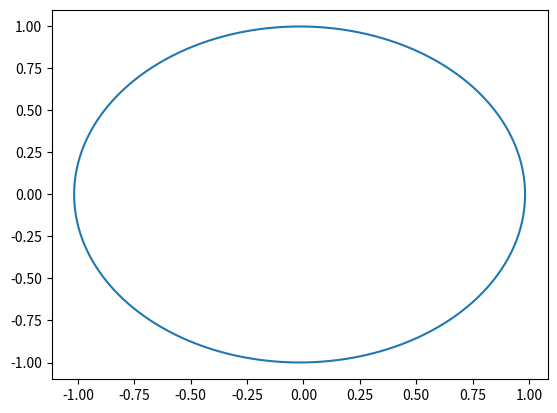

Here is the Python script that generated this plot:
import numpy as np
import matplotlib.pyplot as plt

class Planet:
	def __init__(self, a, epsilon, period, initial_time, precision):
		self.a = a
		self.epsilon = epsilon
		self.period = period
		self.initial_time = initial_time
		self.precision = precision

	def u(self, t):
		current_u = np.pi
		last_u = 0

		xi = (2 * np.pi)/self.period *(t - self.initial_time)

		while (np.abs(current_u - last_u) > self.precision):
			last_u = current_u
			current_u = (self.epsilon * (np.sin(current_u) - current_u * np.cos(current_u))+ xi) / (1 - self.epsilon * np.cos(current_u))

		return current_u

	def position(self, t):
		return np.multiply(self.a,(np.cos(self.u(t)) - self.epsilon,np.sqrt(1- self.epsilon ** 2) * np.sin(self.u(t))))

def main():

	earth = Planet(1, 0.017, 1,0,0.0001)

	time_samples = np.arange(0,1,0.001)

	points = [earth.position(time) for time in time_samples]

	x = [point[0] for point in points]
	y = [point[1] for point in points]

	plt.plot(x,y)
	plt.show()

if __name__ == '__main__':
	main()
